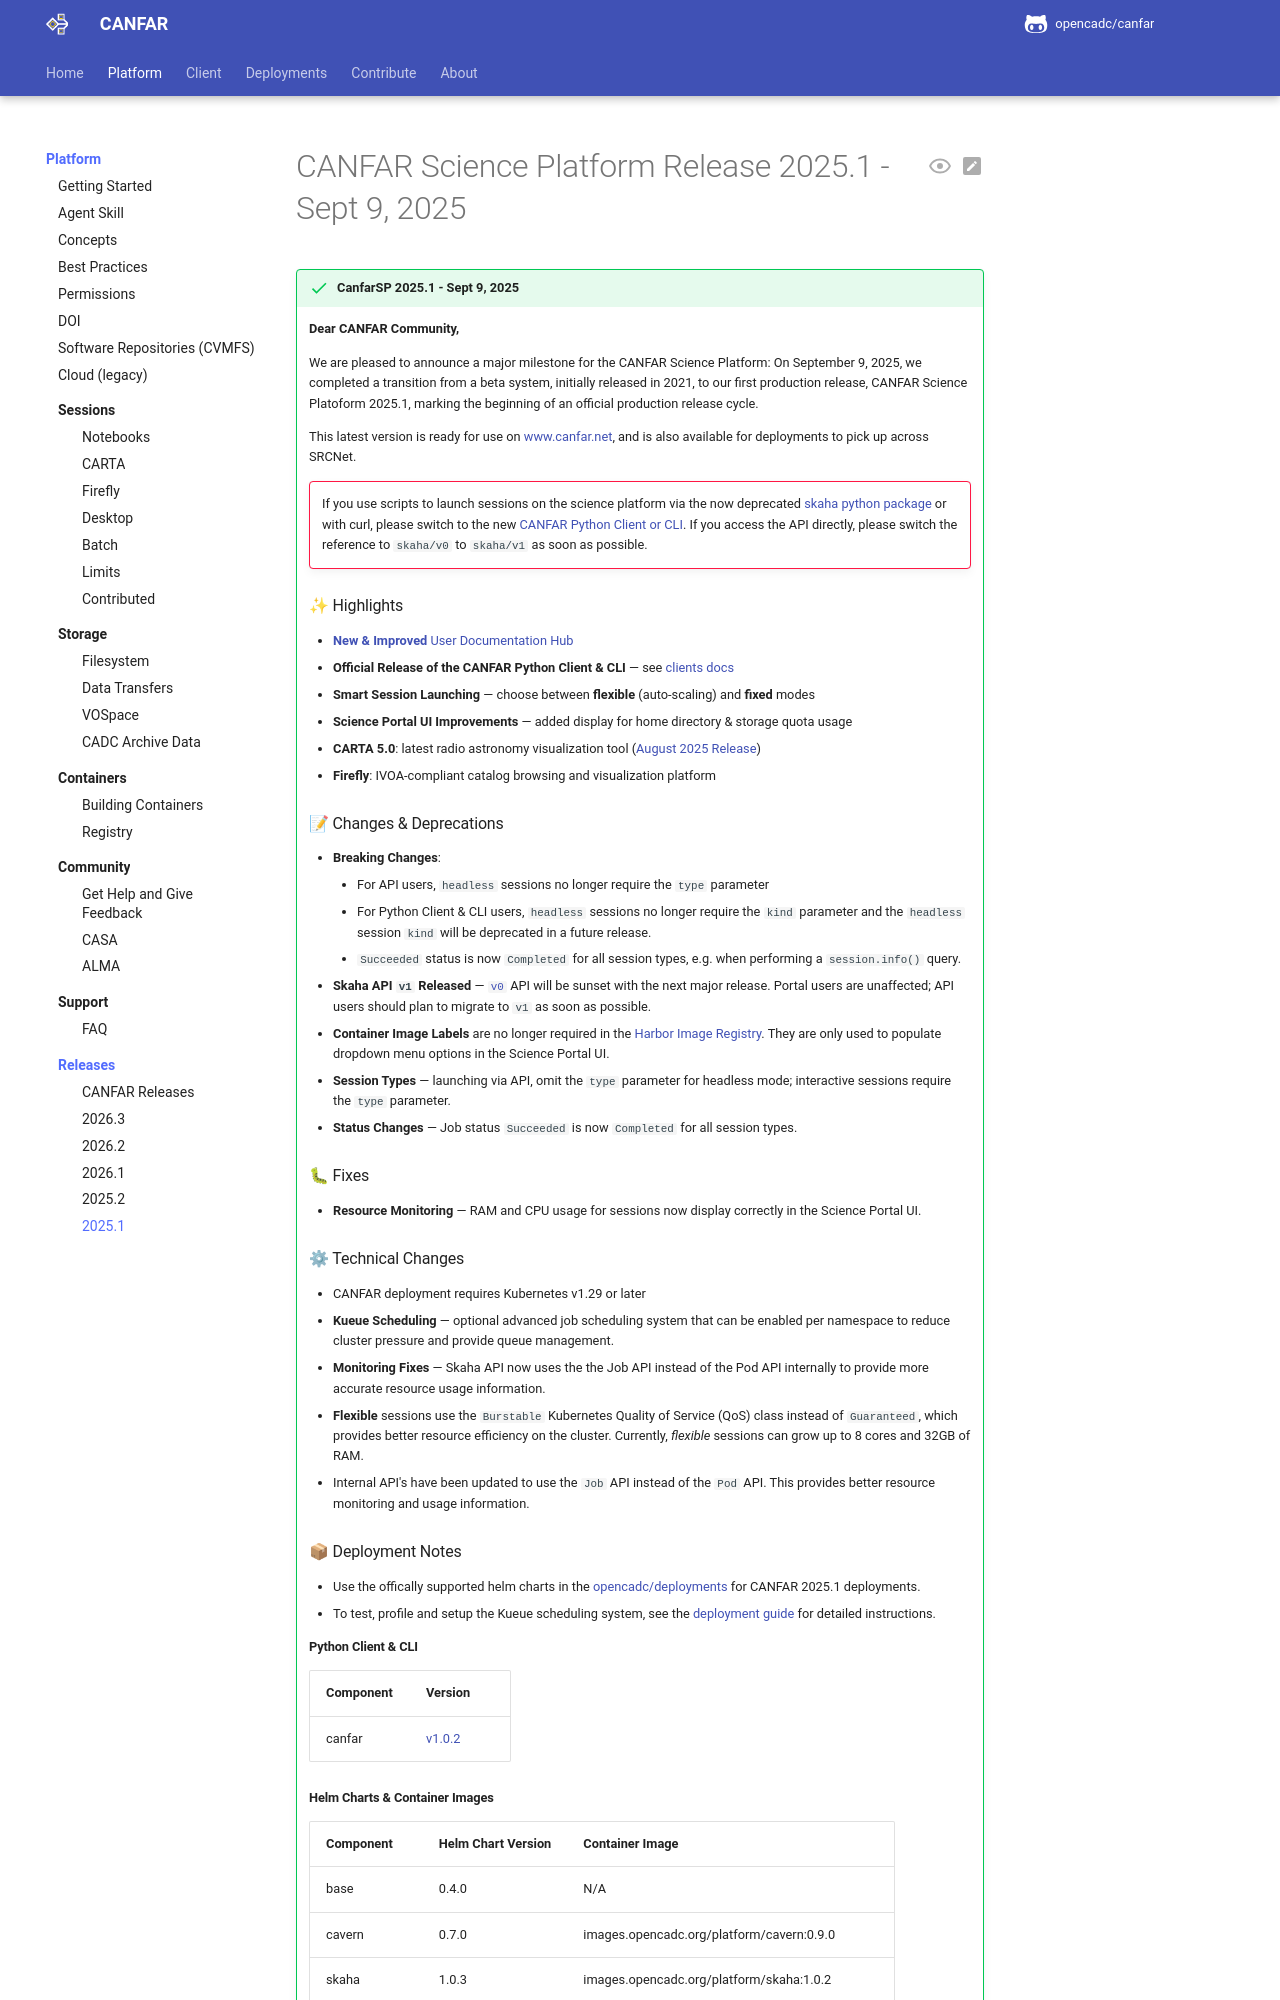

repository: opencadc/canfar · page: edge/releases/2025-1/index.html · generator: mkdocs

# CANFAR Science Platform Release 2025.1 - Sept 9, 2025

!!! success "CanfarSP 2025.1 - Sept 9, 2025"

    **Dear CANFAR Community,**

    We are pleased to announce a major milestone for the CANFAR Science Platform: On September 9, 2025, we completed a transition from a beta system, initially released in 2021, to our first production release, CANFAR Science Platoform 2025.1, marking the beginning of an official production release cycle.

    This latest version is ready for use on www.canfar.net, and is also available for deployments to pick up across SRCNet.

    !!! danger ""
        
        If you use scripts to launch sessions on the science platform via the now deprecated [skaha python package](https://github.com/shinybrar/skaha) or with curl, please switch to the new [CANFAR Python Client or CLI](../client/home.md). If you access the API directly, please switch the reference to `skaha/v0` to `skaha/v1` as soon as possible.

    ### ✨ Highlights
    - [**New & Improved** User Documentation Hub](../index.md)
    - **Official Release of the CANFAR Python Client & CLI** — see [clients docs](../client/home.md)
    - **Smart Session Launching** — choose between **flexible** (auto-scaling) and **fixed** modes
    - **Science Portal UI Improvements** — added display for home directory & storage quota usage
    - **CARTA 5.0**: latest radio astronomy visualization tool ([August 2025 Release](https://docs.google.com/document/d/1kBtYjclOn5bxlvkV5a588DtUKy3UEqPXL78IiTVAMUk/edit?tab=t.0#heading=h.9m3bw7vn40ea))
    - **Firefly**: IVOA-compliant catalog browsing and visualization platform

    ### 📝 Changes & Deprecations
    - **Breaking Changes**:
        - For API users, `headless` sessions no longer require the `type` parameter
        - For Python Client & CLI users, `headless` sessions no longer require the `kind` parameter and the `headless` session `kind` will be deprecated in a future release.
        - `Succeeded` status is now `Completed` for all session types, e.g. when performing a `session.info()` query.
    - **Skaha API `v1` Released** — [`v0`](https://ws-uv.canfar.net/skaha/v0) API will be sunset with the next major release. Portal users are unaffected; API users should plan to migrate to `v1` as soon as possible.
    - **Container Image Labels** are no longer required in the [Harbor Image Registry](https://images.canfar.net/). They are only used to populate dropdown menu options in the Science Portal UI.
    - **Session Types** — launching via API, omit the `type` parameter for headless mode; interactive sessions require the `type` parameter.
    - **Status Changes** — Job status `Succeeded` is now `Completed` for all session types.


    ### 🐛 Fixes
    - **Resource Monitoring** — RAM and CPU usage for sessions now display correctly in the Science Portal UI.

    ### ⚙ Technical Changes
    - CANFAR deployment requires Kubernetes v1.29 or later
    - **Kueue Scheduling** — optional advanced job scheduling system that can be enabled per namespace to reduce cluster pressure and provide queue management.
    - **Monitoring Fixes** — Skaha API now uses the the Job API instead of the Pod API internally to provide more accurate resource usage information.
    - **Flexible** sessions use the `Burstable` Kubernetes Quality of Service (QoS) class instead of `Guaranteed`, which provides better resource efficiency on the cluster. Currently, *flexible* sessions can grow up to 8 cores and 32GB of RAM.
    - Internal API's have been updated to use the `Job` API instead of the `Pod` API. This provides better resource monitoring and usage information.
   

    ### 📦 Deployment Notes

    - Use the offically supported helm charts in the [opencadc/deployments](https://github.com/opencadc/deployments/tree/main/helm/applications/skaha) for CANFAR 2025.1 deployments.
    - To test, profile and setup the Kueue scheduling system, see the [deployment guide](https://github.com/opencadc/deployments/tree/main/configs/kueue) for detailed instructions.
